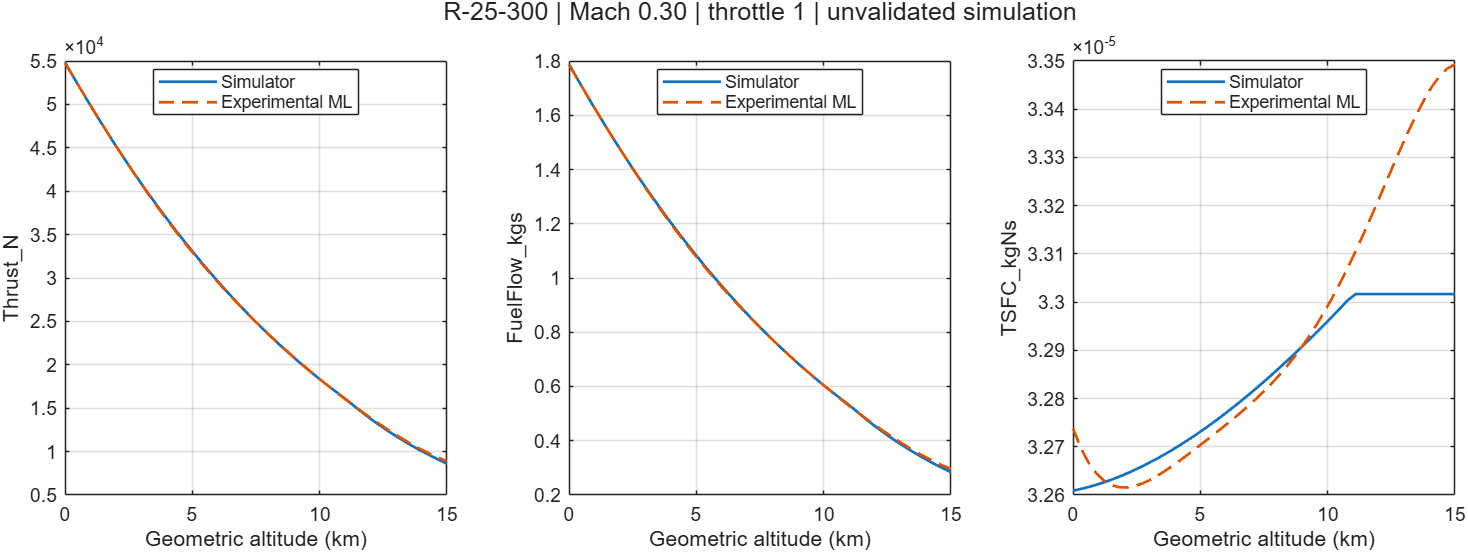

Values plotted in this chart, from the file beside it:
Altitude_m, Mach, Throttle, Thrust_N, FuelFlow_kgs, TSFC_kgNs, ML_Thrust_N, ML_FuelFlow_kgs, ML_TSFC_kgNs
0, 0.3, 1, 54854, 1.789, 3.26089421638809e-05, 54766, 1.786, 3.27381933323329e-05
300, 0.3, 1, 53325, 1.739, 3.26123890840718e-05, 53295, 1.738, 3.26984810302197e-05
600, 0.3, 1, 51826, 1.69, 3.26163938393798e-05, 51832, 1.691, 3.26681407967789e-05
900, 0.3, 1, 50356, 1.643, 3.26209429125504e-05, 50382, 1.643, 3.26458698062316e-05
1200, 0.3, 1, 48915, 1.596, 3.26260231270588e-05, 48948, 1.597, 3.26304864741571e-05
1500, 0.3, 1, 47503, 1.55, 3.2631621635591e-05, 47533, 1.551, 3.26209252059063e-05
1800, 0.3, 1, 46120, 1.505, 3.26377259089664e-05, 46140, 1.506, 3.26162311450165e-05
2100, 0.3, 1, 44765, 1.461, 3.26443237254783e-05, 44770, 1.461, 3.26155549216259e-05
2400, 0.3, 1, 43438, 1.418, 3.26514031606351e-05, 43425, 1.417, 3.26181474008875e-05
2700, 0.3, 1, 42139, 1.376, 3.26589525772842e-05, 42107, 1.375, 3.26233544313839e-05
3000, 0.3, 1, 40868, 1.335, 3.26669606160983e-05, 40817, 1.333, 3.26306115935414e-05
3300, 0.3, 1, 39624, 1.295, 3.26754161864115e-05, 39555, 1.292, 3.26394389480443e-05
3600, 0.3, 1, 38408, 1.255, 3.26843084573852e-05, 38323, 1.252, 3.26494357842495e-05
3900, 0.3, 1, 37218, 1.217, 3.26936268494927e-05, 37121, 1.213, 3.26602753686007e-05
4200, 0.3, 1, 36054, 1.179, 3.27033610263053e-05, 35950, 1.175, 3.26716996930426e-05
4500, 0.3, 1, 34917, 1.142, 3.27135008865675e-05, 34808, 1.138, 3.26835142234358e-05
4800, 0.3, 1, 33806, 1.106, 3.27240365565488e-05, 33696, 1.102, 3.26955826479702e-05
5100, 0.3, 1, 32721, 1.071, 3.27349583826581e-05, 32613, 1.067, 3.27078216255805e-05
5400, 0.3, 1, 31661, 1.037, 3.27462569243107e-05, 31559, 1.033, 3.27201955343597e-05
5700, 0.3, 1, 30626, 1.003, 3.27579229470356e-05, 30533, 0.9995, 3.27327112199736e-05
6000, 0.3, 1, 29615, 0.9705, 3.27699474158127e-05, 29535, 0.9671, 3.27454127440756e-05
6300, 0.3, 1, 28629, 0.9385, 3.27823214886287e-05, 28563, 0.9356, 3.27583761327206e-05
6600, 0.3, 1, 27667, 0.9074, 3.27950365102443e-05, 27617, 0.9049, 3.27717041247793e-05
6900, 0.3, 1, 26729, 0.8769, 3.28080840061598e-05, 26695, 0.8751, 3.2785520920353e-05
7200, 0.3, 1, 25815, 0.8473, 3.28214556767737e-05, 25797, 0.8459, 3.27999669291876e-05
7500, 0.3, 1, 24923, 0.8183, 3.28351433917221e-05, 24921, 0.8175, 3.2815193519088e-05
7800, 0.3, 1, 24054, 0.7902, 3.28491391843947e-05, 24067, 0.7898, 3.28313577643325e-05
8100, 0.3, 1, 23208, 0.7627, 3.28634352466147e-05, 23233, 0.7627, 3.28486171940874e-05
8400, 0.3, 1, 22383, 0.7359, 3.28780239234801e-05, 22418, 0.7363, 3.28671245408206e-05
8700, 0.3, 1, 21581, 0.7099, 3.2892897708354e-05, 21621, 0.7104, 3.2887022488717e-05
9000, 0.3, 1, 20800, 0.6845, 3.29080492380016e-05, 20842, 0.6851, 3.29084384220919e-05
9300, 0.3, 1, 20039, 0.6598, 3.29234712878629e-05, 20079, 0.6603, 3.29314791738061e-05
9600, 0.3, 1, 19300, 0.6357, 3.29391567674579e-05, 19332, 0.636, 3.29562257736795e-05
9900, 0.3, 1, 18581, 0.6123, 3.29550987159159e-05, 18601, 0.6122, 3.29827281969062e-05
10200, 0.3, 1, 17882, 0.5896, 3.29712902976233e-05, 17884, 0.5889, 3.30110001124684e-05
10500, 0.3, 1, 17203, 0.5675, 3.29877247979849e-05, 17181, 0.566, 3.30410136315509e-05
10800, 0.3, 1, 16544, 0.546, 3.30043956192915e-05, 16493, 0.5436, 3.30726940559555e-05
11100, 0.3, 1, 15871, 0.524, 3.30167146462842e-05, 15819, 0.5217, 3.3105914626515e-05
11400, 0.3, 1, 15140, 0.4999, 3.30167146462842e-05, 15160, 0.5002, 3.31404912715082e-05
11700, 0.3, 1, 14443, 0.4769, 3.30167146462842e-05, 14516, 0.4792, 3.31761773550735e-05
12000, 0.3, 1, 13778, 0.4549, 3.30167146462842e-05, 13888, 0.4588, 3.32126584256241e-05
12300, 0.3, 1, 13144, 0.434, 3.30167146462842e-05, 13278, 0.4389, 3.32495469642613e-05
12600, 0.3, 1, 12539, 0.414, 3.30167146462842e-05, 12686, 0.4196, 3.328637713319e-05
12900, 0.3, 1, 11962, 0.3949, 3.30167146462842e-05, 12114, 0.4009, 3.33225995241322e-05
13200, 0.3, 1, 11411, 0.3768, 3.30167146462842e-05, 11564, 0.383, 3.33575759067416e-05
13500, 0.3, 1, 10886, 0.3594, 3.30167146462842e-05, 11039, 0.3659, 3.33905739770181e-05
13800, 0.3, 1, 10385, 0.3429, 3.30167146462842e-05, 10541, 0.3497, 3.34207621057221e-05
14100, 0.3, 1, 9907, 0.3271, 3.30167146462842e-05, 10073, 0.3345, 3.34472040867887e-05
14400, 0.3, 1, 9452, 0.3121, 3.30167146462842e-05, 9639, 0.3204, 3.34688538857423e-05
14700, 0.3, 1, 9017, 0.2977, 3.30167146462842e-05, 9242, 0.3075, 3.34845503881105e-05
15000, 0.3, 1, 8602, 0.284, 3.30167146462842e-05, 8888, 0.2961, 3.34930121478391e-05
